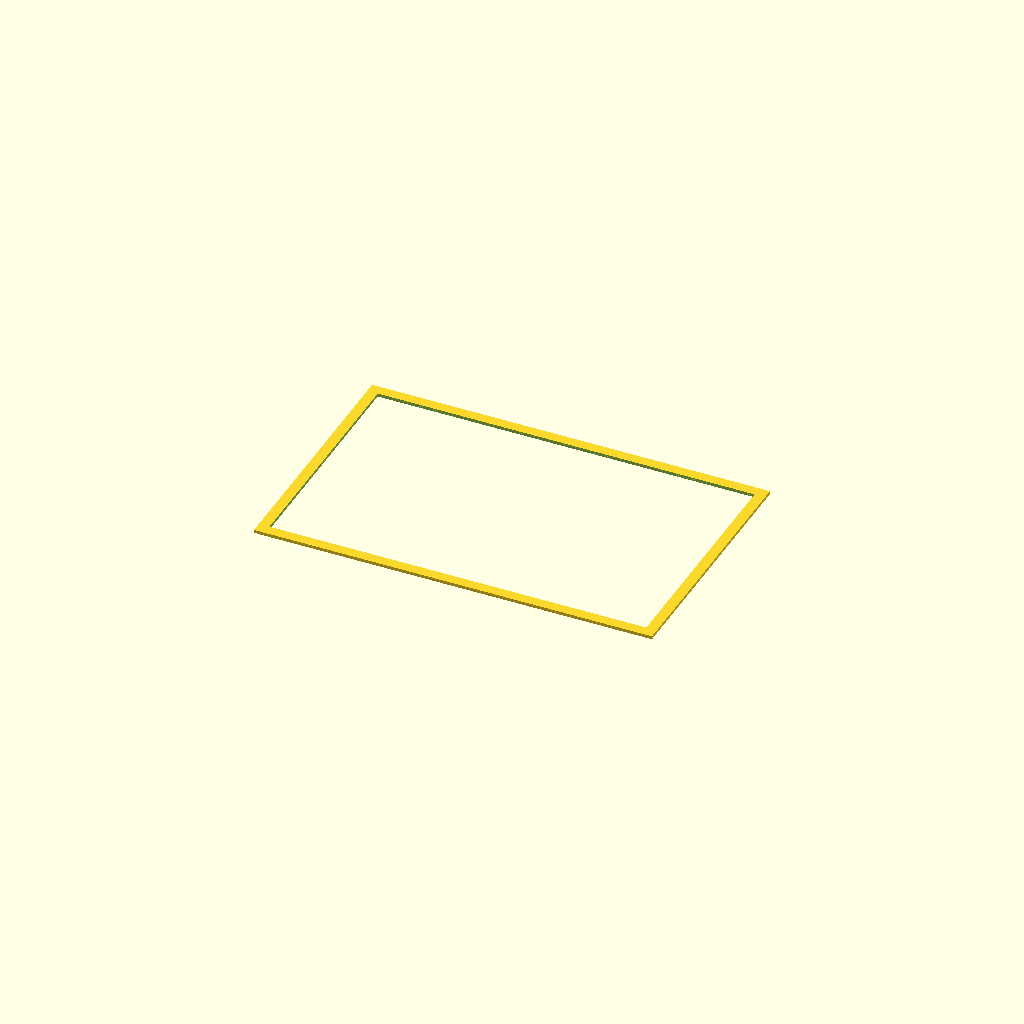
Cell 1: the model at its default parameters.
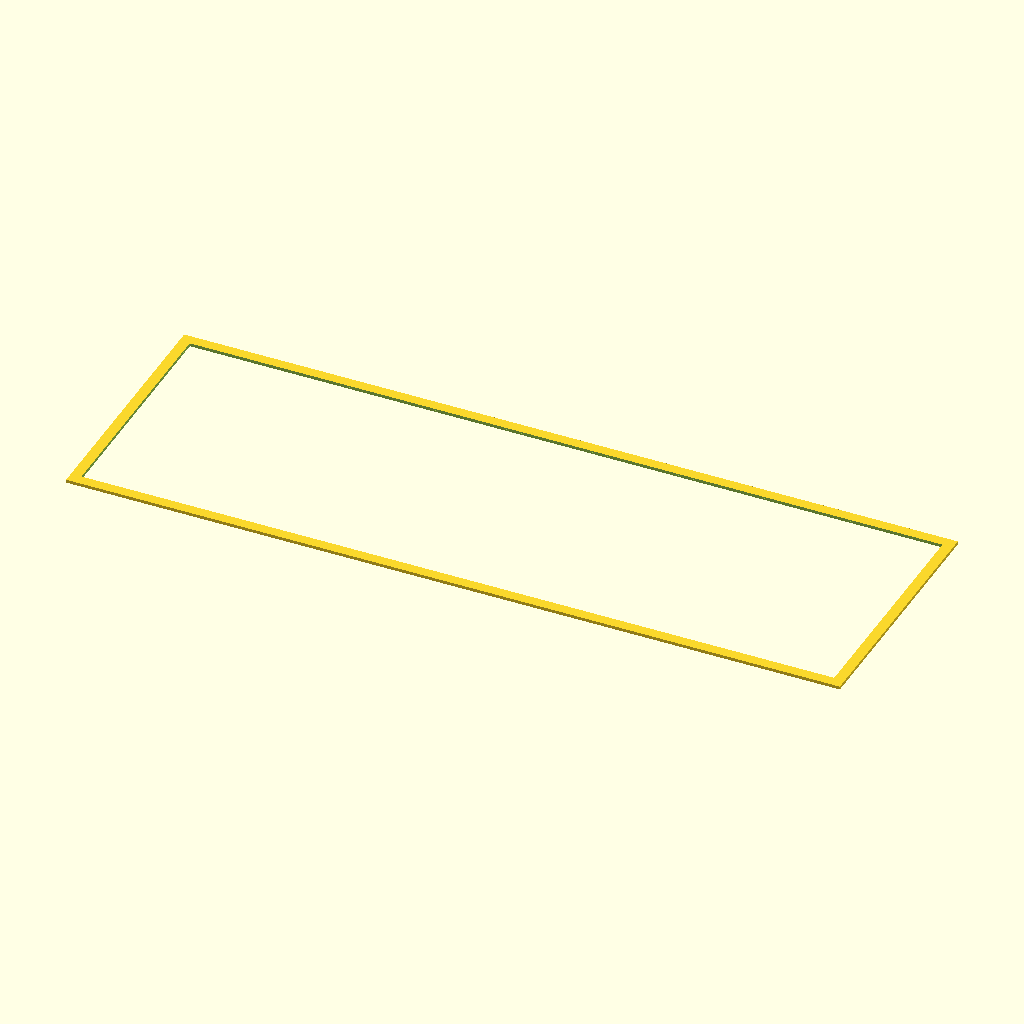
Cell 2: the same model with glass_w = 478.
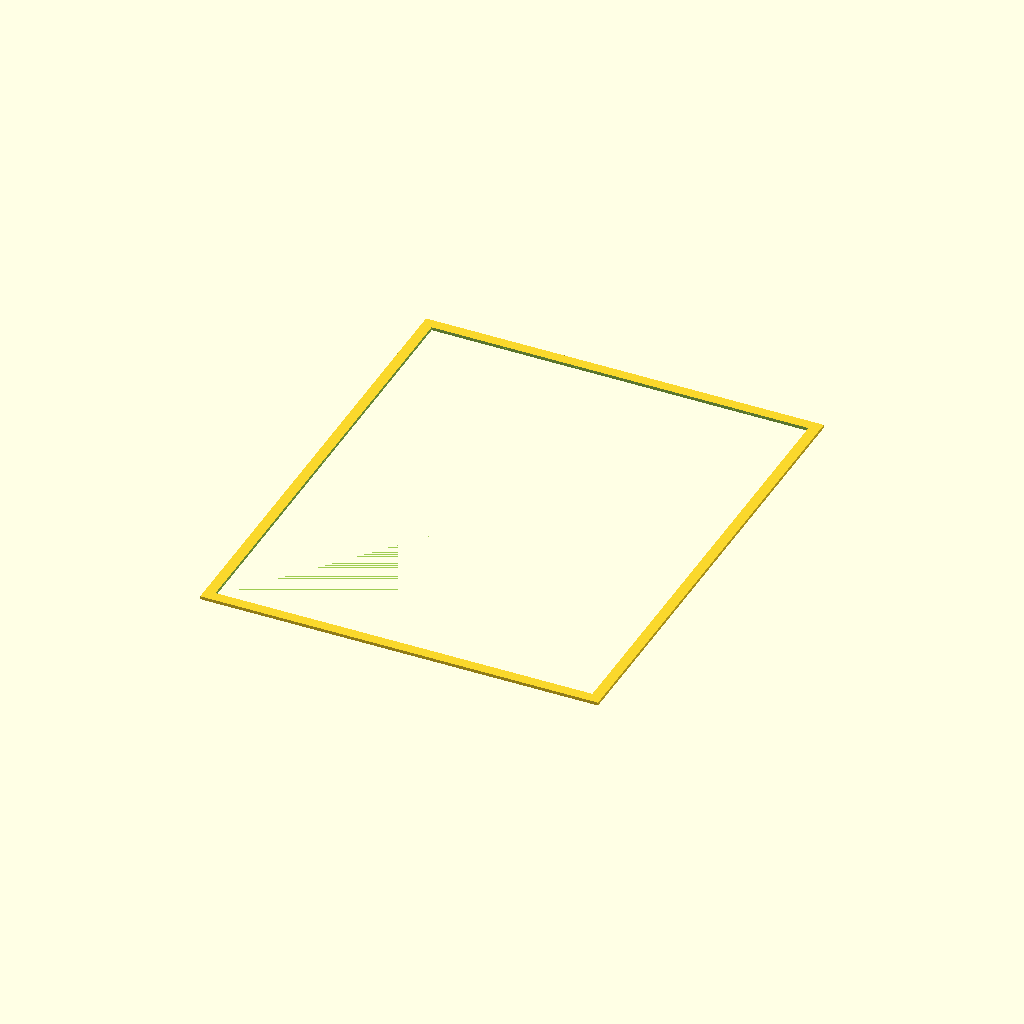
Cell 3 — glass_h set to 294, the other parameters unchanged.
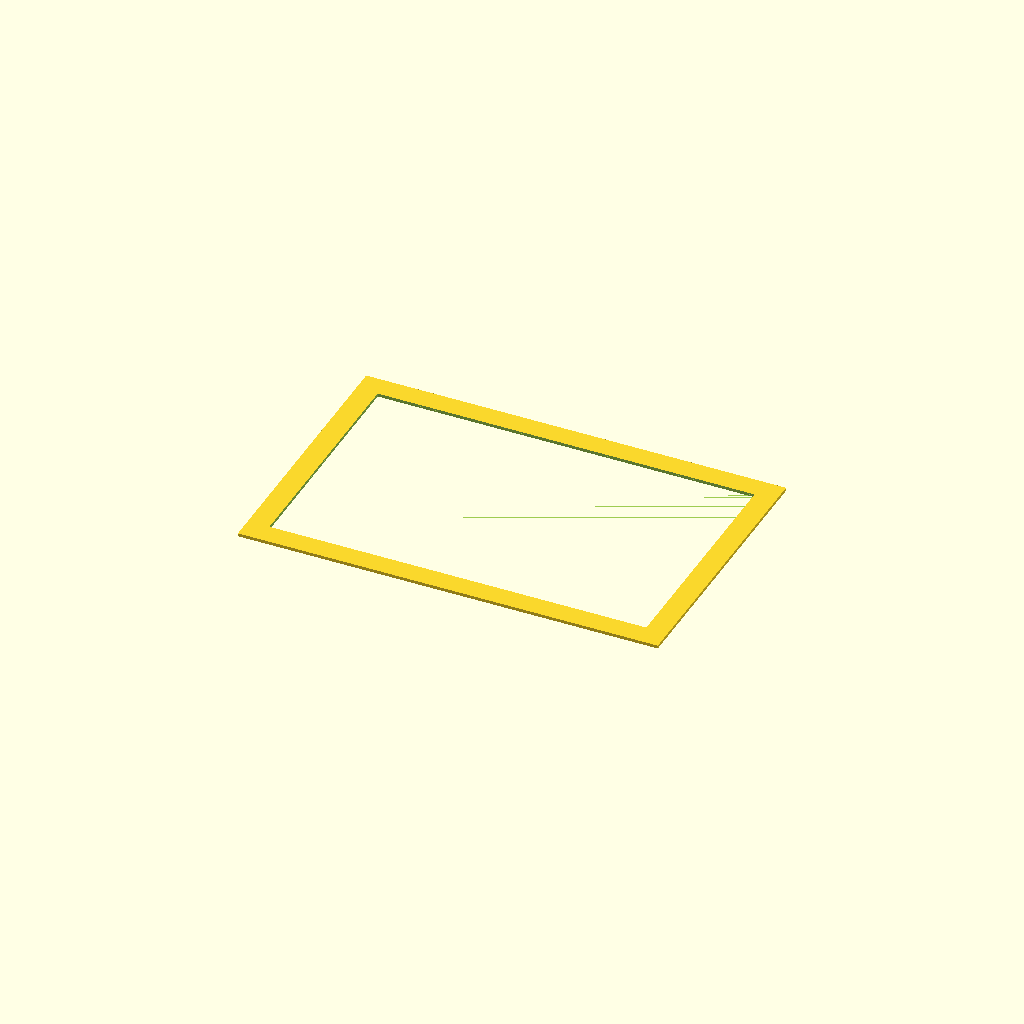
Cell 4: the same model with border = 14.
One fixed orthographic camera (rotation 55°, 0°, 25°; colour scheme Cornfield) for every cell.
Source of the model, assets/Frame/frame_10_1_dsi.scad:
// 10.1" Waveshare DSI front frame
// Outer glass: 239 x 147 mm
// Border: 7 mm, inner bevel 30°

glass_w = 239;
glass_h = 147;

border = 7;
tol    = 0.3;      // хлабина към стъклото
thick  = 2.0;      // обща дебелина на рамката
bevel_angle = 30;  // вътрешен скос

module frame() {
    outer_w = glass_w + 2*border;
    outer_h = glass_h + 2*border;
    inner_w = glass_w + 2*tol;
    inner_h = glass_h + 2*tol;

    // основна плоча
    difference() {
        // външен контур
        cube([outer_w, outer_h, thick], center=true);

        // прав вътрешен отвор (дъното на скоса)
        translate([0,0,-0.01])
            cube([inner_w, inner_h, thick+0.02], center=true);

        // скос – изрязваме клин към отвора
        bevel_h = thick; // целия профил
        bevel_offset = (thick) * tan(bevel_angle * PI/180);

        translate([0,0,thick/2])
        linear_extrude(height=bevel_h, center=true, scale=[
            (inner_w + 2*bevel_offset)/inner_w,
            (inner_h + 2*bevel_offset)/inner_h
        ])
            square([inner_w, inner_h], center=true);
    }
}

frame();
Customizer parameters (derived from the source; name, type, default, range or options):
glass_w: number, default 239
glass_h: number, default 147
border: number, default 7
tol: number, default 0.3
thick: number, default 2
bevel_angle: number, default 30
